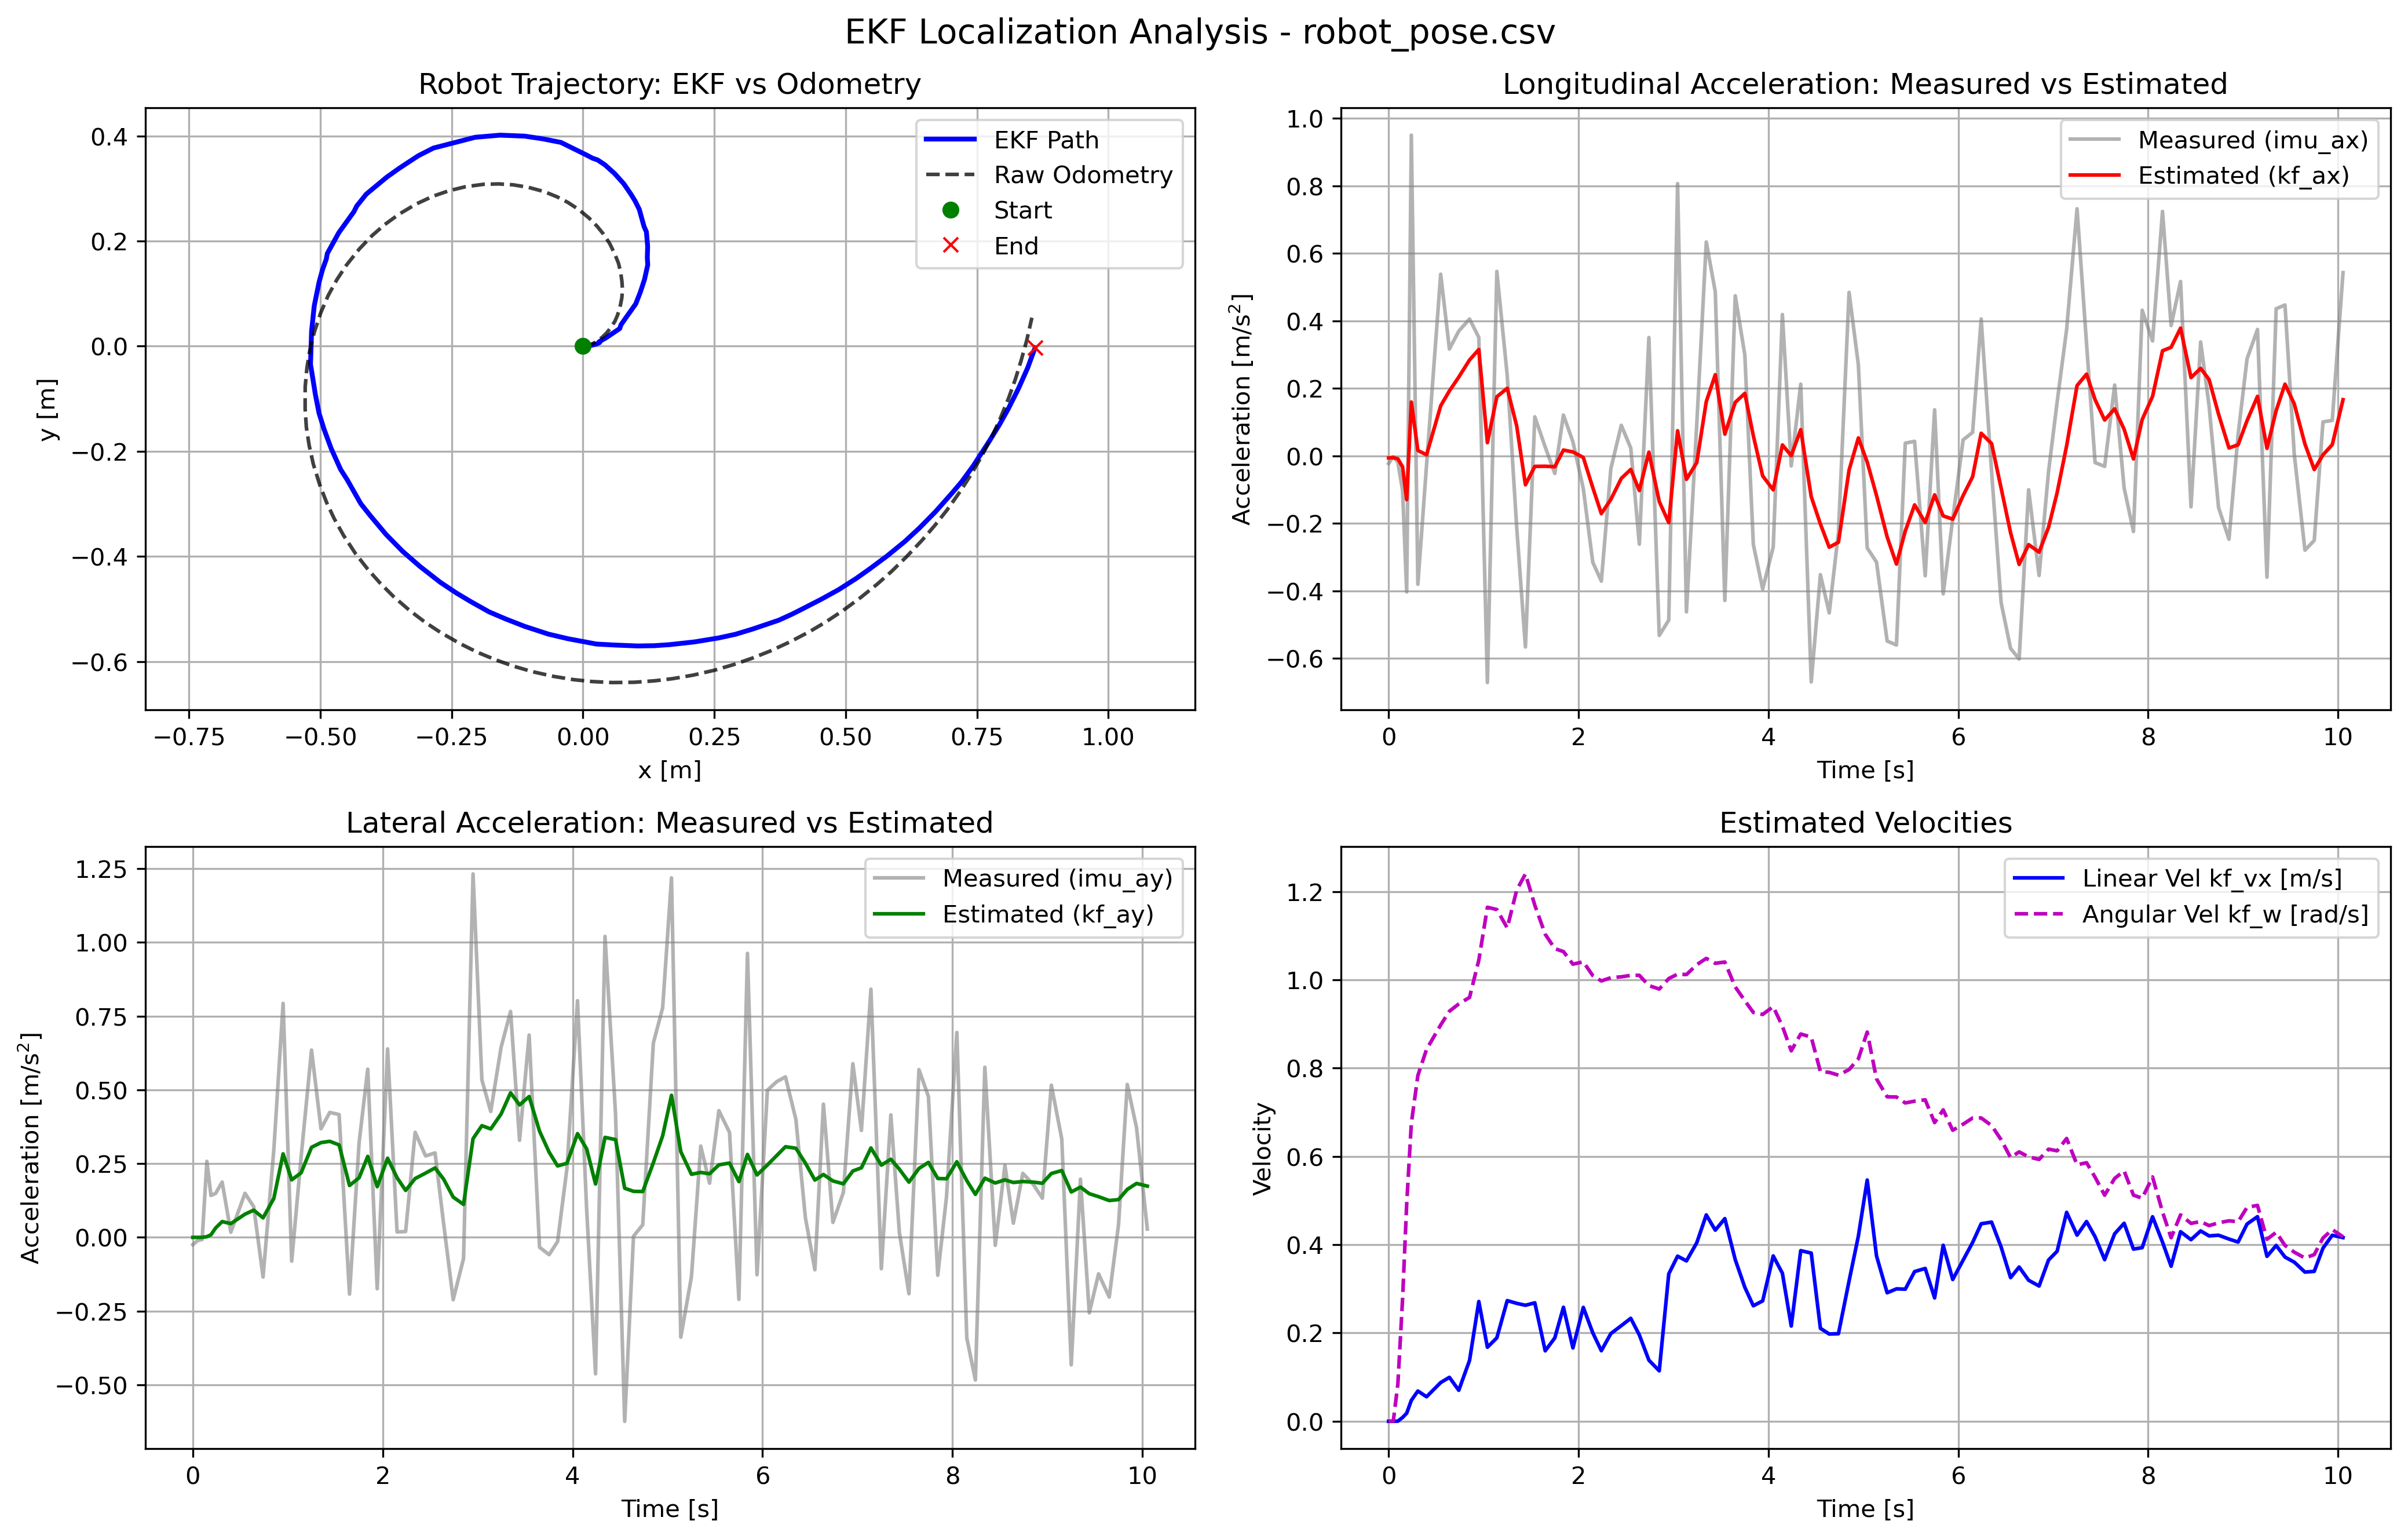

Data behind this chart, as committed beside it:
imu_ax, imu_ay, kf_ax, kf_ay, kf_vx, kf_w, kf_x, kf_y, odom_x, odom_y, stamp, 
-0.01017, -0.01593, -0.001695, 3.788177475994958e-14, 6.758137057655547e-08, 5.605357576617582e-07, 0.0, 0.0, 3.9774513993506844e-07, -4.597149825258384e-07, 1794434805965093402, 
-0.02266, -0.02479, -0.006108, -1.583948302665827e-10, -0.0002046, 7.743529576469169e-07, 1.988340320245858e-06, 0.0, 3.9774513993506844e-07, -4.597149825258384e-07, 1794434806023304972, 
-0.002371, -0.01103, -0.005218, 1.4347197291856158e-08, -0.0003552, -4.039738171672548e-05, -1.3271206506187158e-06, 1.009105398212167e-11, -3.768060139464069e-07, 4.355205476258561e-07, 1794434806073000791, 
-0.01864, -0.007195, -0.008556, 1.0020732752951122e-05, 0.0001201, 0.08341, 4.6638614095212625e-05, -7.303237613466483e-08, 0.0001378, 6.070671588531695e-05, 1794434806120942281, 
-0.1031, 0.2577, -0.03264, 0.002335, 0.008416, 0.2775, 0.0009349, 1.972255986356829e-06, 0.0009574, 3.668943827506155e-05, 1794434806170937327, 
-0.4032, 0.142, -0.1298, 0.008829, 0.01797, 0.4912, 0.002804, 3.0222988712751864e-05, 0.002202, 0.0001352, 1794434806213981891, 
0.9506, 0.1492, 0.1595, 0.03182, 0.04715, 0.6747, 0.005727, 0.0001768, 0.003542, 0.00053, 1794434806263069112, 
-0.3805, 0.1874, 0.0161, 0.05354, 0.06836, 0.7832, 0.01142, 0.0006614, 0.006414, 0.0008707, 1794434806331813594, 
-0.02744, 0.01743, 0.003265, 0.0466, 0.05533, 0.8423, 0.01557, 0.001512, 0.009751, 0.001877, 1794434806423139705, 
0.5385, 0.1493, 0.1485, 0.0786, 0.08755, 0.8978, 0.02592, 0.004156, 0.01739, 0.004089, 1794434806572134617, 
0.3167, 0.104, 0.1927, 0.09226, 0.09932, 0.9289, 0.03184, 0.006951, 0.02253, 0.006859, 1794434806664078374, 
0.3699, -0.1343, 0.2336, 0.06617, 0.06999, 0.9454, 0.0306, 0.008311, 0.02873, 0.01105, 1794434806762567741, 
0.4057, 0.2969, 0.2843, 0.1321, 0.1376, 0.9601, 0.04331, 0.01548, 0.037, 0.01718, 1794434806876035243, 
0.3513, 0.7932, 0.3154, 0.2832, 0.2711, 1.045, 0.06995, 0.03349, 0.04532, 0.02549, 1794434806973673121, 
-0.6718, -0.08067, 0.03923, 0.195, 0.1675, 1.164, 0.07229, 0.04058, 0.0534, 0.0358, 1794434807064097876, 
0.5468, 0.2732, 0.1753, 0.2188, 0.1888, 1.159, 0.08183, 0.05429, 0.0607, 0.0472, 1794434807163570310, 
0.2383, 0.6349, 0.2004, 0.3054, 0.2732, 1.118, 0.1004, 0.08028, 0.06546, 0.05816, 1794434807273033793, 
-0.2126, 0.3683, 0.08849, 0.3213, 0.267, 1.203, 0.1093, 0.103, 0.07052, 0.07441, 1794434807372978221, 
-0.5663, 0.4235, -0.0857, 0.3256, 0.2626, 1.24, 0.1172, 0.1271, 0.07389, 0.09145, 1794434807464666558, 
0.1158, 0.4164, -0.03108, 0.3135, 0.2682, 1.169, 0.1233, 0.1546, 0.07525, 0.1075, 1794434807563544365, 
0.02618, -0.1923, -0.03069, 0.1759, 0.1594, 1.103, 0.1224, 0.1683, 0.07402, 0.1241, 1794434807673102744, 
-0.05207, 0.3208, -0.03217, 0.202, 0.1887, 1.071, 0.1231, 0.1901, 0.0715, 0.1418, 1794434807773974290, 
0.121, 0.5703, 0.01727, 0.2746, 0.2581, 1.064, 0.1207, 0.2174, 0.06749, 0.158, 1794434807865021969, 
0.04188, -0.1741, 0.01174, 0.1718, 0.1659, 1.035, 0.1161, 0.2282, 0.0606, 0.1752, 1794434807964772001, 
-0.09698, 0.639, -0.004752, 0.2683, 0.2578, 1.041, 0.1071, 0.2604, 0.0507, 0.1956, 1794434808074119920, 
-0.3153, 0.01853, -0.09408, 0.2021, 0.2002, 1.01, 0.09886, 0.2768, 0.03899, 0.2133, 1794434808173981138, 
-0.3713, 0.01979, -0.1712, 0.1592, 0.1596, 0.9975, 0.09127, 0.2891, 0.02673, 0.2283, 1794434808264126710, 
-0.03764, 0.3562, -0.1289, 0.1995, 0.1985, 1.005, 0.07753, 0.3092, 0.01138, 0.2439, 1794434808364406788, 
0.09072, 0.2762, -0.06688, 0.2179, 0.2164, 1.007, 0.06014, 0.3285, -0.008573, 0.2604, 1794434808474127893, 
0.0234, 0.2863, -0.04009, 0.2354, 0.233, 1.01, 0.04152, 0.3452, -0.0289, 0.2736, 1794434808574025578, 
-0.2616, 0.04728, -0.1027, 0.1975, 0.1955, 1.01, 0.02772, 0.3544, -0.04924, 0.2841, 1794434808664048501, 
0.3508, -0.2114, 0.01107, 0.1365, 0.1383, 0.987, 0.01817, 0.3577, -0.07401, 0.2942, 1794434808764850902, 
-0.5321, -0.0717, -0.1353, 0.1117, 0.1141, 0.9791, 0.00585, 0.3641, -0.1038, 0.3022, 1794434808874067134, 
-0.4867, 1.232, -0.1979, 0.3347, 0.3337, 1.003, -0.04198, 0.3877, -0.1329, 0.307, 1794434808974110423, 
0.8069, 0.5339, 0.07445, 0.3787, 0.3739, 1.013, -0.07679, 0.3945, -0.1604, 0.3087, 1794434809067188354, 
-0.4623, 0.4267, -0.06941, 0.3676, 0.3632, 1.012, -0.1111, 0.3997, -0.1891, 0.308, 1794434809160478251, 
0.0949, 0.6442, -0.01973, 0.4182, 0.4043, 1.034, -0.1577, 0.4015, -0.224, 0.3033, 1794434809269264449, 
0.6339, 0.766, 0.1609, 0.4901, 0.4674, 1.049, -0.2052, 0.3975, -0.2558, 0.2955, 1794434809369225150, 
0.4866, 0.3292, 0.2406, 0.449, 0.4329, 1.037, -0.2387, 0.3888, -0.2861, 0.2851, 1794434809464047842, 
-0.4286, 0.6858, 0.06438, 0.4775, 0.459, 1.04, -0.2847, 0.377, -0.3173, 0.2706, 1794434809564820823, 
0.4745, -0.03355, 0.1587, 0.3602, 0.366, 0.984, -0.3133, 0.3624, -0.3498, 0.2514, 1794434809674307540, 
0.2992, -0.05867, 0.1852, 0.2889, 0.3033, 0.9527, -0.333, 0.3495, -0.3777, 0.2311, 1794434809775299303, 
-0.262, -0.01414, 0.05996, 0.2422, 0.2615, 0.9262, -0.3501, 0.3383, -0.4014, 0.2104, 1794434809864649605, 
-0.3946, 0.234, -0.05941, 0.2511, 0.2725, 0.9216, -0.3738, 0.3214, -0.4256, 0.1851, 1794434809963186620, 
-0.2701, 0.8023, -0.1007, 0.3517, 0.3744, 0.9393, -0.4127, 0.2891, -0.4501, 0.1545, 1794434810074336794, 
0.4189, 0.09357, 0.03239, 0.3001, 0.3353, 0.895, -0.4308, 0.2665, -0.4689, 0.1259, 1794434810170788148, 
-0.02979, -0.4626, 0.0009252, 0.1809, 0.2156, 0.8392, -0.436, 0.2559, -0.4851, 0.09629, 1794434810264198396, 
0.2125, 1.02, 0.07776, 0.339, 0.3864, 0.8773, -0.4649, 0.2157, -0.4993, 0.06337, 1794434810363884179, 
-0.6699, 0.4194, -0.121, 0.3315, 0.3809, 0.8703, -0.4867, 0.1763, -0.5116, 0.02609, 1794434810474681471, 
-0.3521, -0.6237, -0.2019, 0.1666, 0.2104, 0.7919, -0.4886, 0.1656, -0.52, -0.008072, 1794434810571238853, 
-0.4652, 0.003801, -0.2707, 0.1561, 0.1975, 0.7904, -0.4961, 0.1447, -0.5255, -0.04158, 1794434810664042100, 
-0.2265, 0.04273, -0.2559, 0.1554, 0.1982, 0.784, -0.5024, 0.1216, -0.5288, -0.07702, 1794434810761236452, 
0.4846, 0.6591, -0.04199, 0.2531, 0.3177, 0.7967, -0.5115, 0.07702, -0.5289, -0.1187, 1794434810873105793, 
0.2696, 0.7782, 0.05321, 0.3443, 0.4194, 0.8211, -0.5166, 0.02836, -0.5266, -0.1544, 1794434810971047322, 
-0.2727, 1.219, -0.01827, 0.4817, 0.5464, 0.8817, -0.5187, -0.03461, -0.5213, -0.1886, 1794434811064128115, 
-0.3149, -0.3385, -0.1172, 0.2905, 0.3745, 0.7757, -0.5146, -0.05969, -0.5134, -0.2241, 1794434811162072804, 
-0.5487, -0.1336, -0.2401, 0.2138, 0.2909, 0.735, -0.5095, -0.09138, -0.5011, -0.2638, 1794434811274170421, 
-0.5606, 0.3094, -0.3206, 0.2202, 0.2998, 0.7346, -0.5024, -0.1276, -0.4879, -0.2977, 1794434811372040796, 
0.03788, 0.1837, -0.2226, 0.2157, 0.2991, 0.721, -0.4931, -0.1576, -0.4734, -0.3287, 1794434811465141117, 
0.0432, 0.4297, -0.1452, 0.2458, 0.339, 0.7251, -0.4795, -0.1945, -0.4556, -0.3605, 1794434811563201483, 
... 45 more rows
